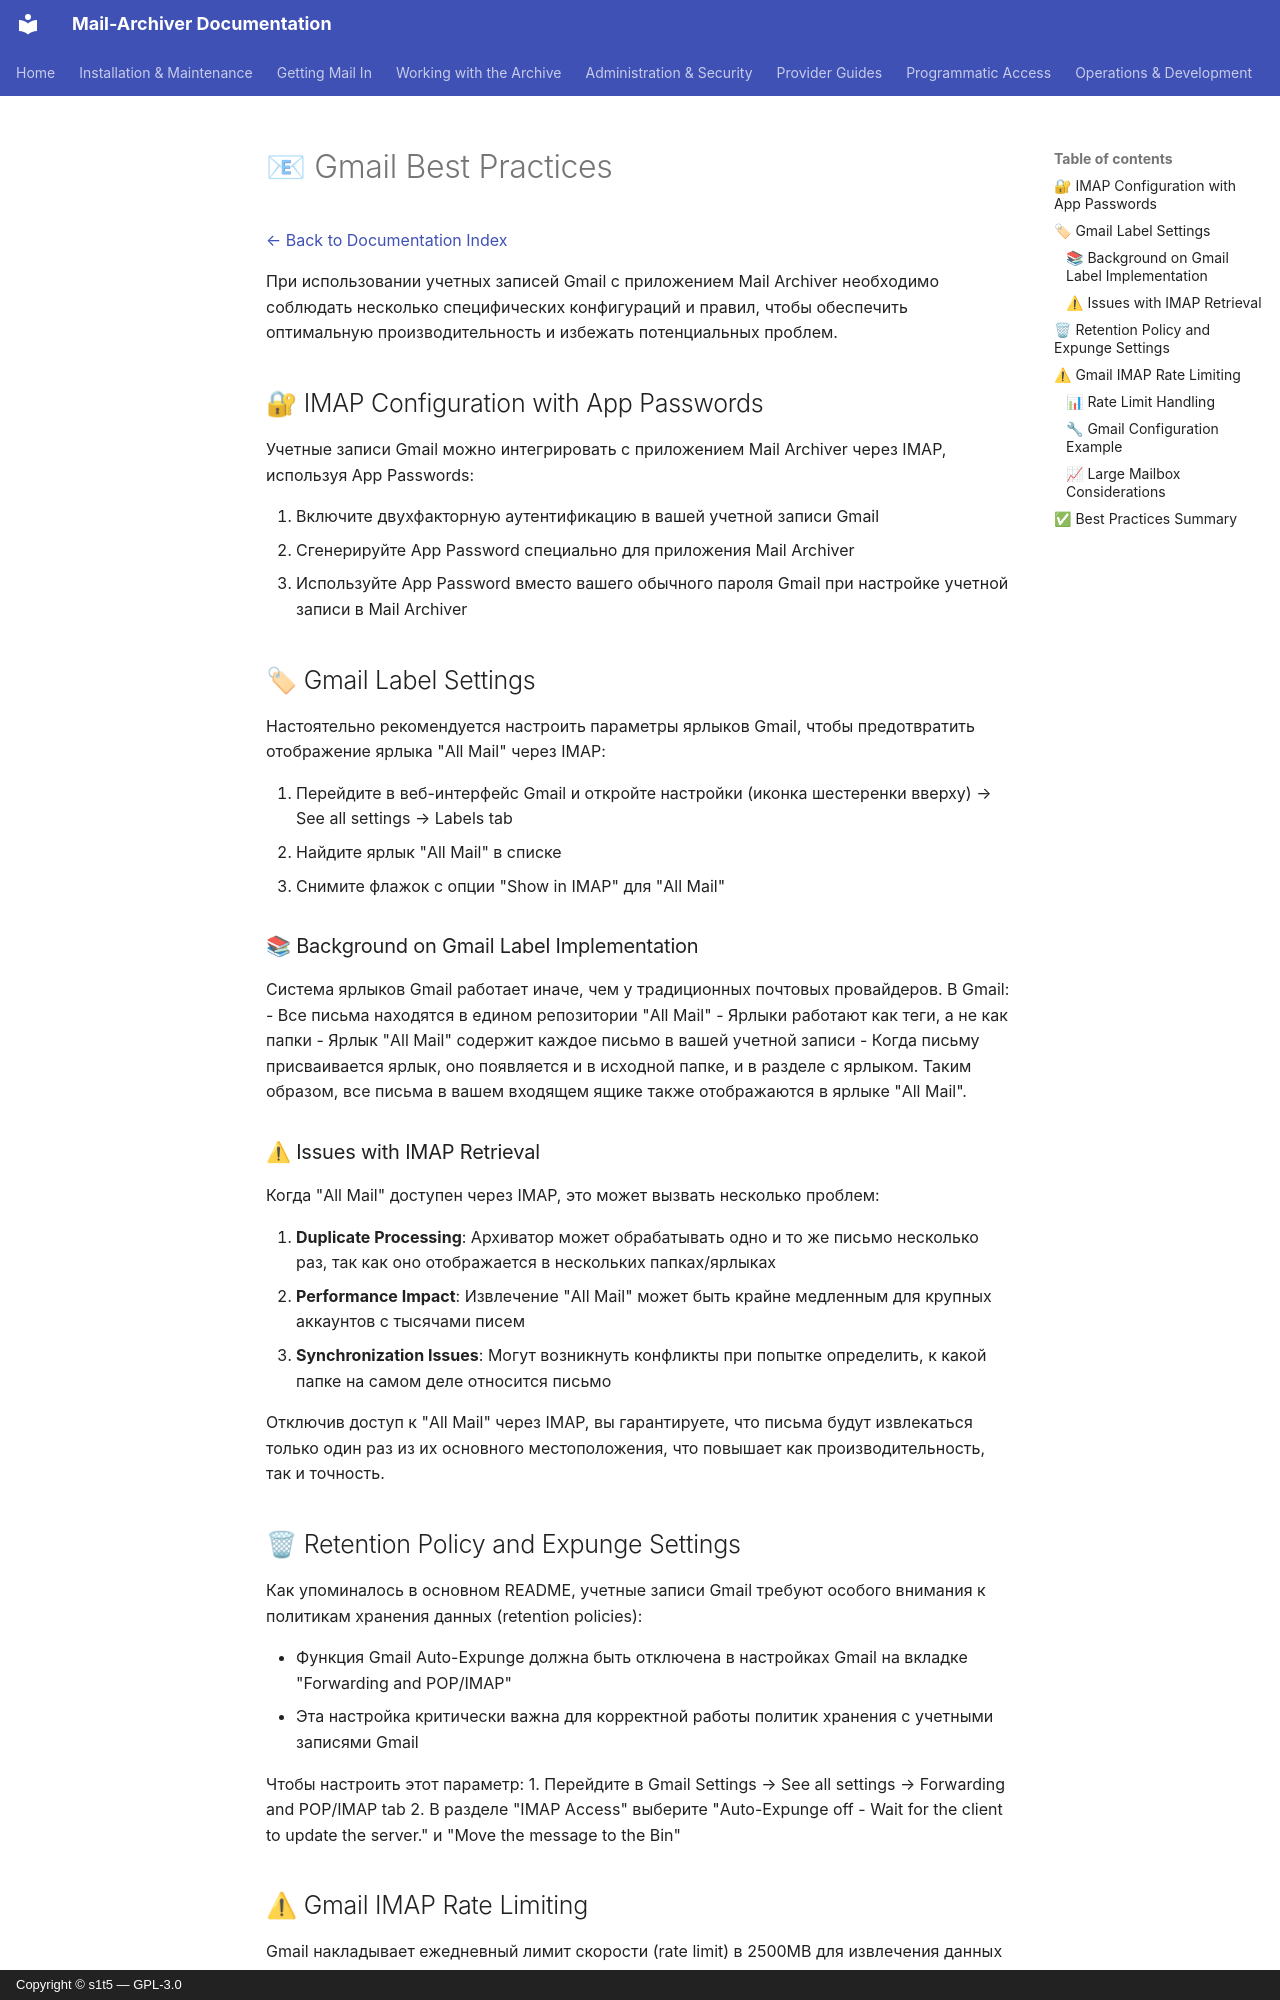

repository: s1t5/mail-archiver · page: GmailBestPractices.ru/index.html · generator: mkdocs · copyright: Copyright © s1t5 — GPL-3.0

# 📧 Gmail Best Practices {#gmail-best-practices}

[← Back to Documentation Index](index.md)

При использовании учетных записей Gmail с приложением Mail Archiver необходимо соблюдать несколько специфических конфигураций и правил, чтобы обеспечить оптимальную производительность и избежать потенциальных проблем.

## 🔐 IMAP Configuration with App Passwords {#imap-configuration-with-app-passwords}

Учетные записи Gmail можно интегрировать с приложением Mail Archiver через IMAP, используя App Passwords:

1. Включите двухфакторную аутентификацию в вашей учетной записи Gmail
2. Сгенерируйте App Password специально для приложения Mail Archiver
3. Используйте App Password вместо вашего обычного пароля Gmail при настройке учетной записи в Mail Archiver

## 🏷 Gmail Label Settings {#gmail-label-settings}

Настоятельно рекомендуется настроить параметры ярлыков Gmail, чтобы предотвратить отображение ярлыка "All Mail" через IMAP:

1. Перейдите в веб-интерфейс Gmail и откройте настройки (иконка шестеренки вверху) → See all settings → Labels tab
2. Найдите ярлык "All Mail" в списке
3. Снимите флажок с опции "Show in IMAP" для "All Mail"

### 📚 Background on Gmail Label Implementation {#background-on-gmail-label-implementation}

Система ярлыков Gmail работает иначе, чем у традиционных почтовых провайдеров. В Gmail:
- Все письма находятся в едином репозитории "All Mail"
- Ярлыки работают как теги, а не как папки
- Ярлык "All Mail" содержит каждое письмо в вашей учетной записи
- Когда письму присваивается ярлык, оно появляется и в исходной папке, и в разделе с ярлыком. Таким образом, все письма в вашем входящем ящике также отображаются в ярлыке "All Mail".

### ⚠ Issues with IMAP Retrieval {#issues-with-imap-retrieval}

Когда "All Mail" доступен через IMAP, это может вызвать несколько проблем:

1. **Duplicate Processing**: Архиватор может обрабатывать одно и то же письмо несколько раз, так как оно отображается в нескольких папках/ярлыках
2. **Performance Impact**: Извлечение "All Mail" может быть крайне медленным для крупных аккаунтов с тысячами писем
4. **Synchronization Issues**: Могут возникнуть конфликты при попытке определить, к какой папке на самом деле относится письмо

Отключив доступ к "All Mail" через IMAP, вы гарантируете, что письма будут извлекаться только один раз из их основного местоположения, что повышает как производительность, так и точность.
